Photos from the image-classification dataset "Pic_for_CNN" in the GitHub repository mouselearning/PatternCNN. Its 3 classes are: buy, nothing, sell.

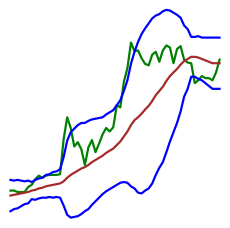
Label: nothing

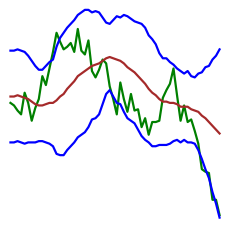
Label: buy

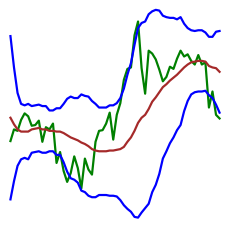
Label: buy

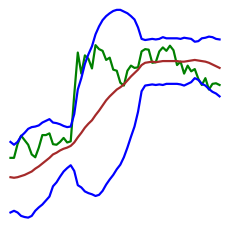
Label: nothing

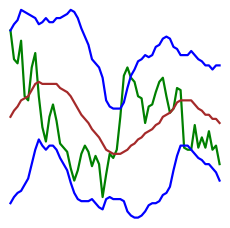
Label: sell

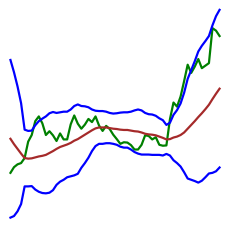
Label: sell
